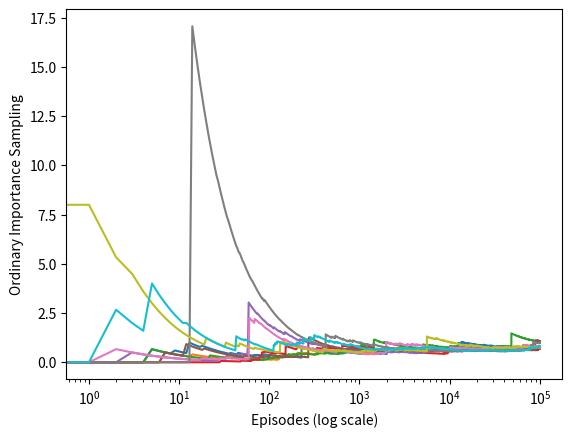

Source code (Python):
#######################################################################
# Copyright (C)                                                       #
# 2016-2018 Shangtong Zhang(zhangshangtong.cpp@gmail.com)             #
# 2016 Kenta Shimada(hyperkentakun@gmail.com)                         #
# Permission given to modify the code as long as you keep this        #
# declaration at the top                                              #
#######################################################################

import numpy as np
import matplotlib
matplotlib.use('Agg')
import matplotlib.pyplot as plt

ACTION_LEFT = 0
ACTION_RIGHT = 1

# behavior policy
def behavior_policy():
    return np.random.binomial(1, 0.5)

# target policy
def target_policy():
    return ACTION_LEFT

# one turn
def play():
    # track the action for importance ratio
    trajectory = []
    while True:
        action = behavior_policy()
        trajectory.append(action)
        if action == ACTION_RIGHT:  #往右直接终止
            return 0, trajectory
        if np.random.binomial(1, 0.1) == 1: #往左有0.1的概率终止
            return 1, trajectory

def figure_5_4():
    runs = 10
    episodes = 100000
    for run in range(runs):
        rewards = []
        for episode in range(0, episodes):
            reward, trajectory = play()
            if trajectory[-1] == ACTION_RIGHT:  #如果最后是往右到了终止，那分子就是0，因为pi策略往右的概率为0
                rho = 0
            else:
                rho = 1.0 / pow(0.5, len(trajectory))   #pi策略一直往左，所以分子为1.b策略左右各半，所以是0.5次幂
            rewards.append(rho * reward)    #这里的rewards就是每次episode的return
        rewards = np.add.accumulate(rewards)
        estimations = np.asarray(rewards) / np.arange(1, episodes + 1)  #普通重要性采样
        plt.plot(estimations)   #estimation本身就对应着episode
    plt.xlabel('Episodes (log scale)')
    plt.ylabel('Ordinary Importance Sampling')
    plt.xscale('log')

    plt.savefig('figure_5_4.png')
    plt.close()

if __name__ == '__main__':
    figure_5_4()
